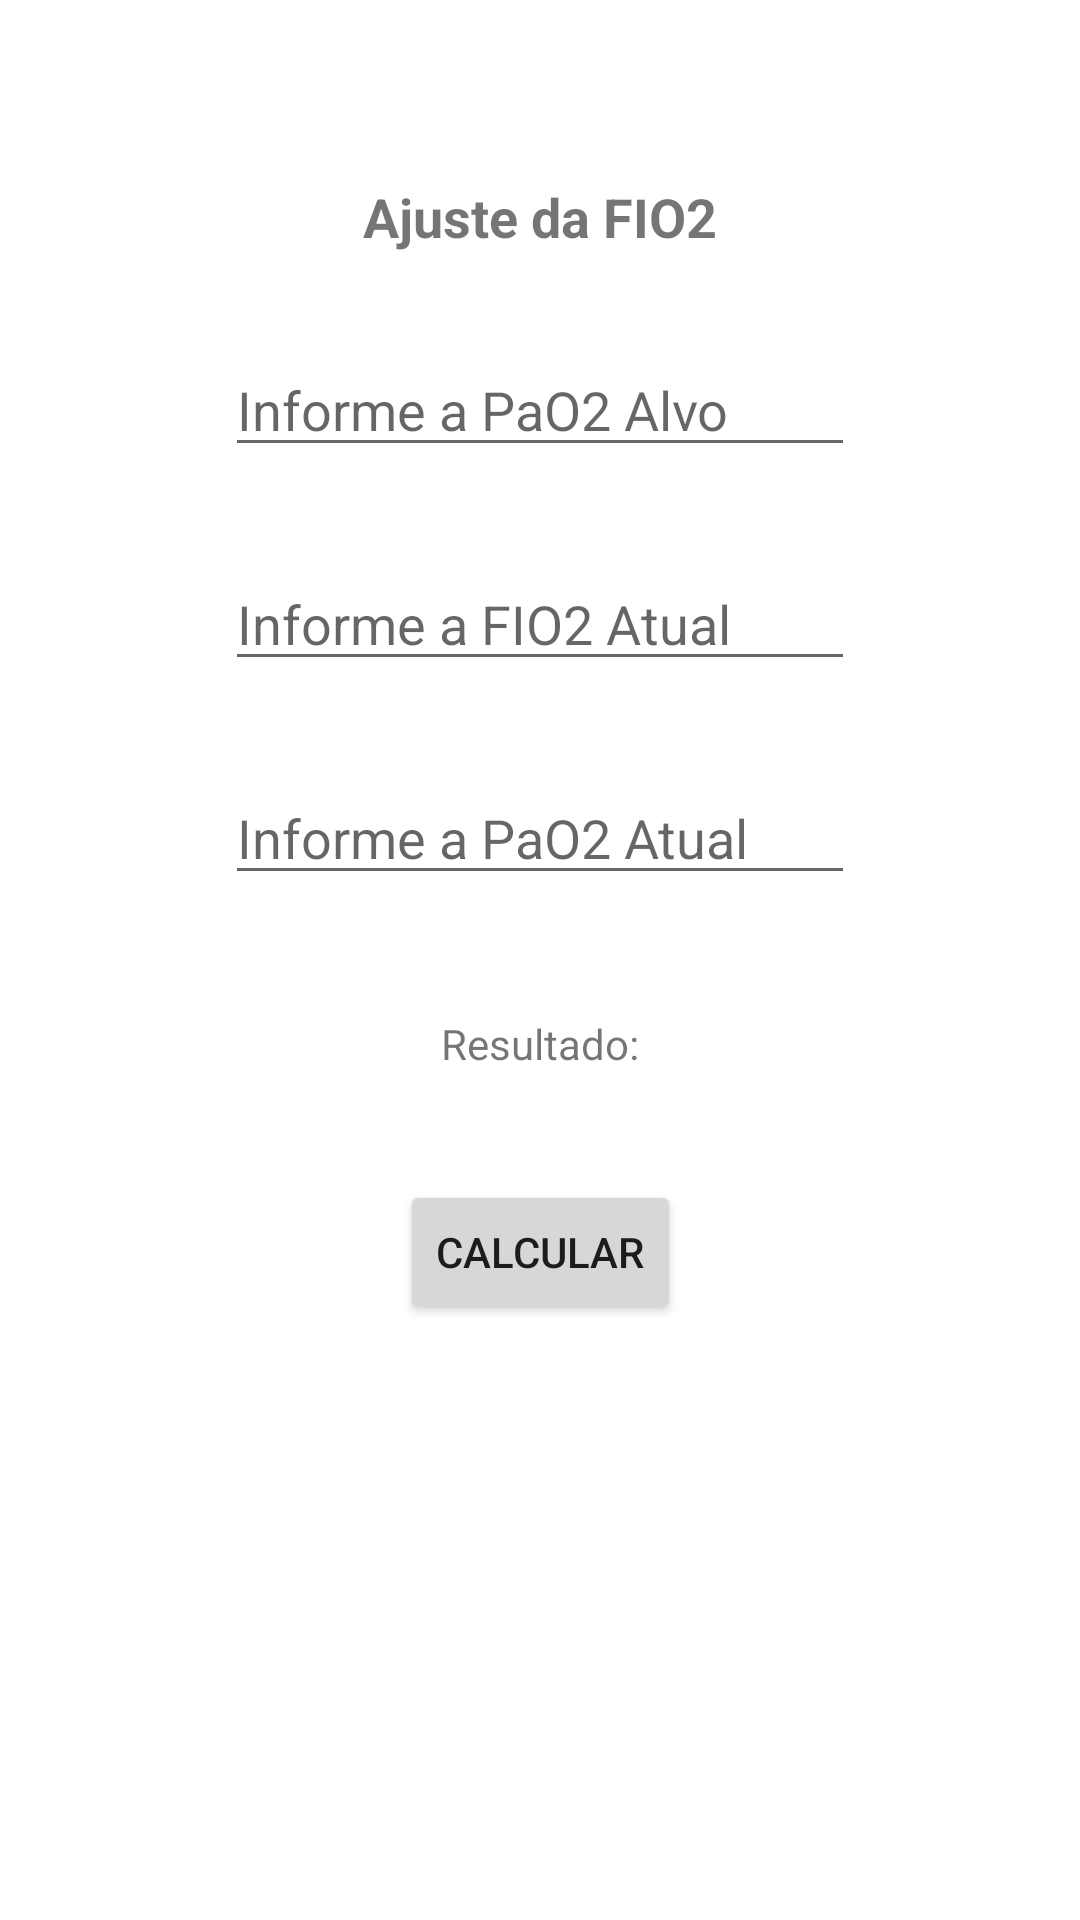

Produce the Android XML layout that renders to this screen, including the resource entries it uses.
<!-- AndroidManifest.xml: application theme Theme.FisioCTIHelp -->
<!-- res/layout/activity_main_ajus_fio2.xml -->
<?xml version="1.0" encoding="utf-8"?>
<androidx.constraintlayout.widget.ConstraintLayout xmlns:android="http://schemas.android.com/apk/res/android"
    xmlns:app="http://schemas.android.com/apk/res-auto"
    xmlns:tools="http://schemas.android.com/tools"
    android:layout_width="match_parent"
    android:layout_height="match_parent"
    tools:context=".MainActivityAjusFIO2">

    <TextView
        android:id="@+id/textView"
        android:layout_width="wrap_content"
        android:layout_height="wrap_content"
        android:layout_marginStart="150dp"
        android:layout_marginTop="60dp"
        android:layout_marginEnd="150dp"
        android:text="Ajuste da FIO2"
        android:textSize="18sp"
        android:textStyle="bold"
        app:layout_constraintEnd_toEndOf="parent"
        app:layout_constraintStart_toStartOf="parent"
        app:layout_constraintTop_toTopOf="parent" />

    <EditText
        android:id="@+id/editTextPaO2alvo"
        android:layout_width="wrap_content"
        android:layout_height="wrap_content"
        android:layout_marginStart="150dp"
        android:layout_marginTop="30dp"
        android:layout_marginEnd="150dp"
        android:ems="10"
        android:hint="Informe a PaO2 Alvo"
        android:inputType="number"
        app:layout_constraintEnd_toEndOf="parent"
        app:layout_constraintStart_toStartOf="parent"
        app:layout_constraintTop_toBottomOf="@+id/textView" />

    <EditText
        android:id="@+id/editTextFIO2atual"
        android:layout_width="wrap_content"
        android:layout_height="wrap_content"
        android:layout_marginStart="150dp"
        android:layout_marginTop="30dp"
        android:layout_marginEnd="150dp"
        android:ems="10"
        android:hint="Informe a FIO2 Atual"
        android:inputType="number"
        app:layout_constraintEnd_toEndOf="parent"
        app:layout_constraintStart_toStartOf="parent"
        app:layout_constraintTop_toBottomOf="@+id/editTextPaO2alvo" />

    <EditText
        android:id="@+id/editTextPaO2atual"
        android:layout_width="wrap_content"
        android:layout_height="wrap_content"
        android:layout_marginStart="150dp"
        android:layout_marginTop="30dp"
        android:layout_marginEnd="150dp"
        android:ems="10"
        android:hint="Informe a PaO2 Atual"
        android:inputType="number"
        app:layout_constraintEnd_toEndOf="parent"
        app:layout_constraintStart_toStartOf="parent"
        app:layout_constraintTop_toBottomOf="@+id/editTextFIO2atual" />

    <TextView
        android:id="@+id/textViewResultadoAjusFI"
        android:layout_width="wrap_content"
        android:layout_height="wrap_content"
        android:layout_marginStart="150dp"
        android:layout_marginTop="40dp"
        android:layout_marginEnd="150dp"
        android:text="Resultado:"
        app:layout_constraintEnd_toEndOf="parent"
        app:layout_constraintStart_toStartOf="parent"
        app:layout_constraintTop_toBottomOf="@+id/editTextPaO2atual" />

    <Button
        android:id="@+id/buttonCalcularAjusFIO2"
        android:layout_width="wrap_content"
        android:layout_height="wrap_content"
        android:layout_marginStart="150dp"
        android:layout_marginTop="95dp"
        android:layout_marginEnd="150dp"
        android:onClick="buttonCalcularAjusFIO2"
        android:text="Calcular"
        app:layout_constraintEnd_toEndOf="parent"
        app:layout_constraintStart_toStartOf="parent"
        app:layout_constraintTop_toBottomOf="@+id/editTextPaO2atual" />
</androidx.constraintlayout.widget.ConstraintLayout>
<!-- resources referenced by this layout -->
<resources>
  <style name="Theme.FisioCTIHelp" parent="Theme.MaterialComponents.DayNight.DarkActionBar">
          
          <item name="colorPrimary">@color/purple_500</item>
          <item name="colorPrimaryVariant">@color/purple_700</item>
          <item name="colorOnPrimary">@color/white</item>
          
          <item name="colorSecondary">@color/teal_200</item>
          <item name="colorSecondaryVariant">@color/teal_700</item>
          <item name="colorOnSecondary">@color/black</item>
          
          <item name="android:statusBarColor" tools:targetApi="l">?attr/colorPrimaryVariant</item>
          
      </style>
  <!-- not gathered from this repository: default colours our renderer supplied (Android Studio template values) -->
  <color name="purple_500">#FF6200EE</color>
  <color name="purple_700">#FF3700B3</color>
  <color name="teal_200">#FF03DAC5</color>
  <color name="teal_700">#FF018786</color>
  <color name="black">#FF000000</color>
  <color name="white">#FFFFFFFF</color>
</resources>
